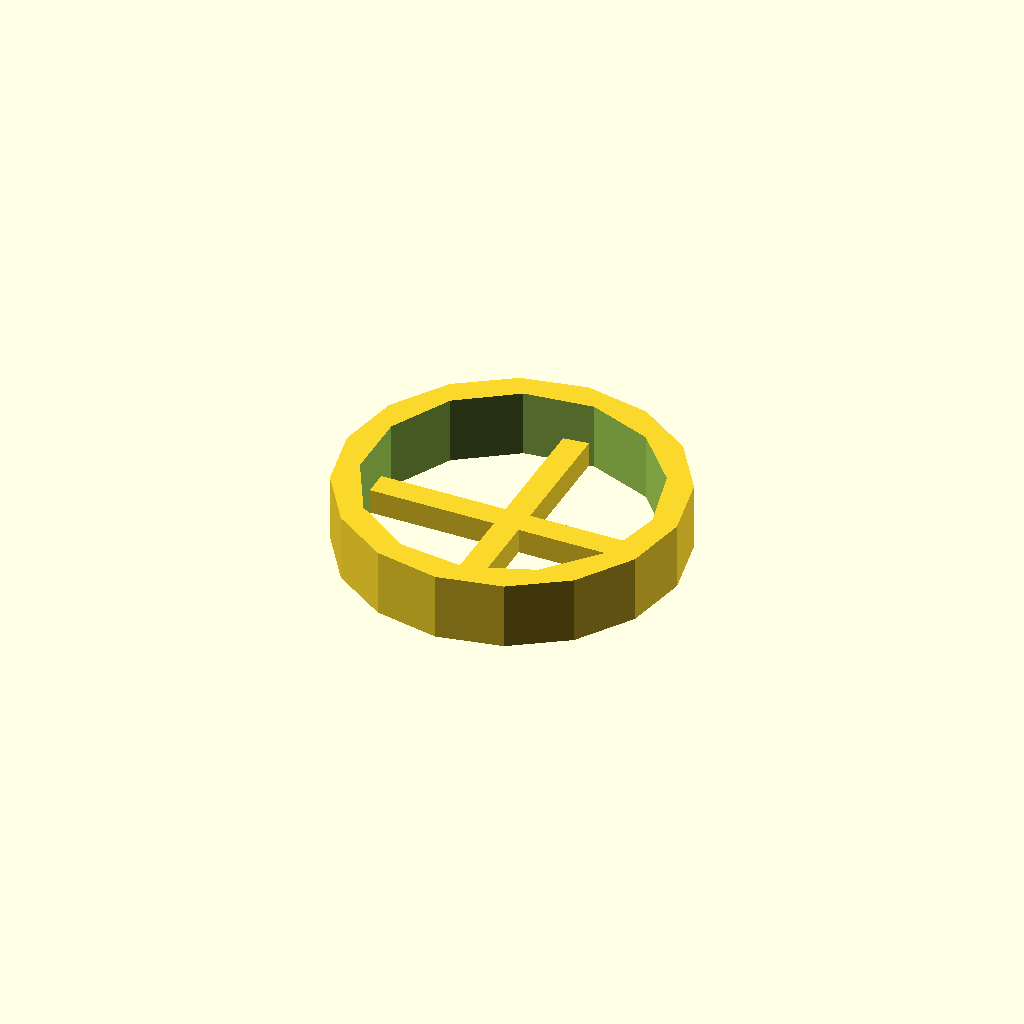
Cell 1: the model at its default parameters.
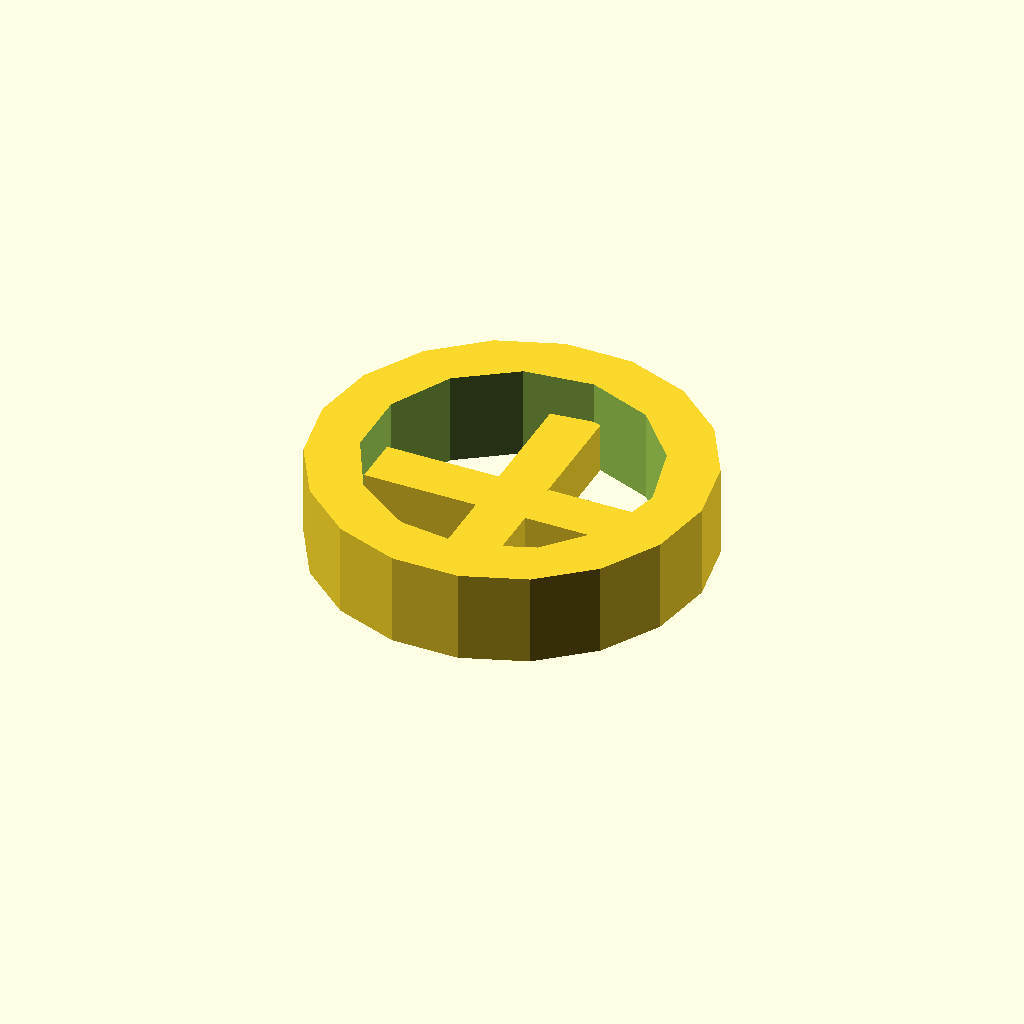
Cell 2: the same model with twt = 3.58.
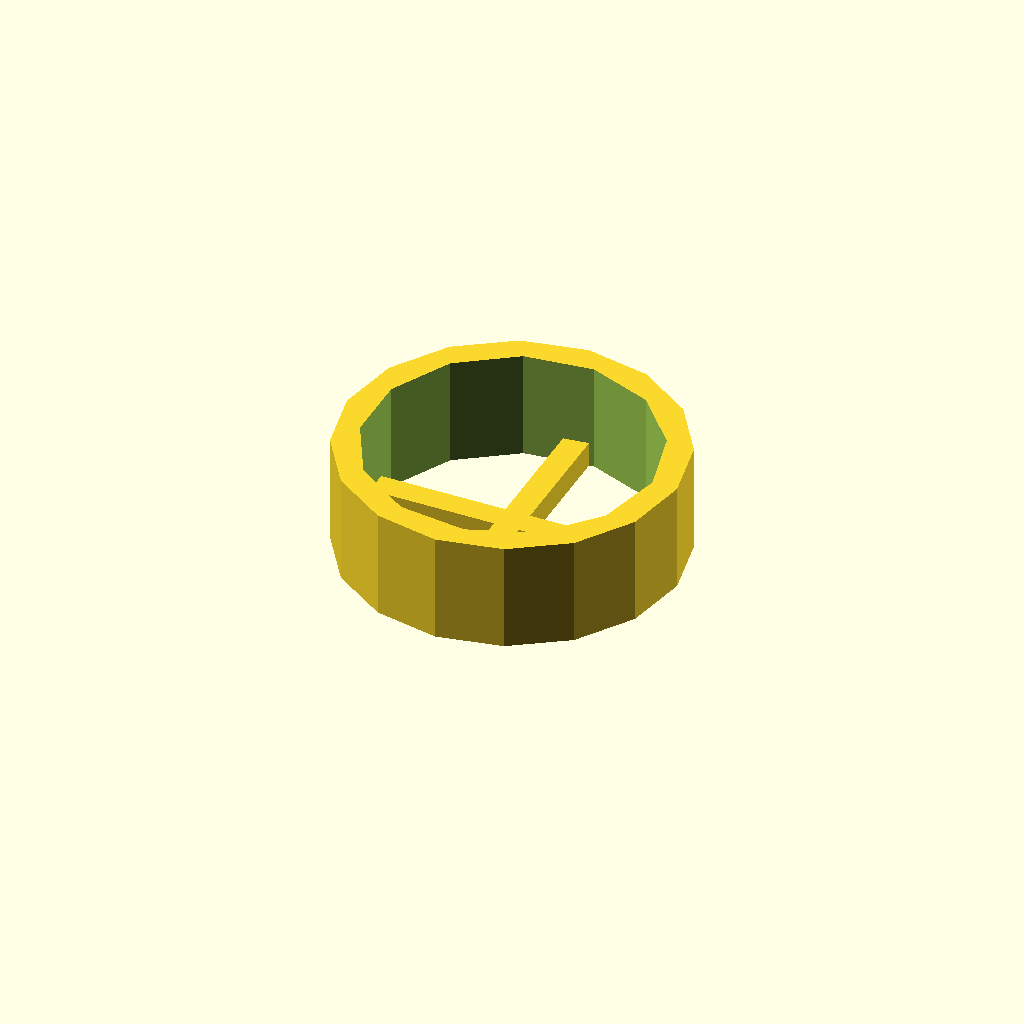
Cell 3: h = 6 (everything else at default).
All cells are drawn from one camera (rotation 55°, 0°, 25°, orthographic, colour scheme Cornfield), so only the parameter changes between them.
Source of the model, 001 completed/flexitailgear fan grille/flexitailgear fan grille.scad:

$fa = .01;
$fs = $preview ? 5 : .1;

od=20.2+.2;
twt=1.79;
h=3;
difference(){
	cylinder(h=h+twt,r=od/2+twt);
	translate([0,0,-.1]) cylinder(h=h+twt+.2,d=od);
}
translate([0,0,twt/2]) cube([od,twt,twt], center=true);
translate([0,0,twt/2]) cube([twt,od,twt], center=true);
Parameter table extracted from the source (name, type, default, range or options):
twt: number, default 1.79
h: number, default 3
